Run: headless pygame with SDL's dummy video driver; simulated clock (each Clock.tick advances the game by its frame time, no real sleeping); random seed 0; keys injected as events and as key.get_pressed() state; no mouse input.
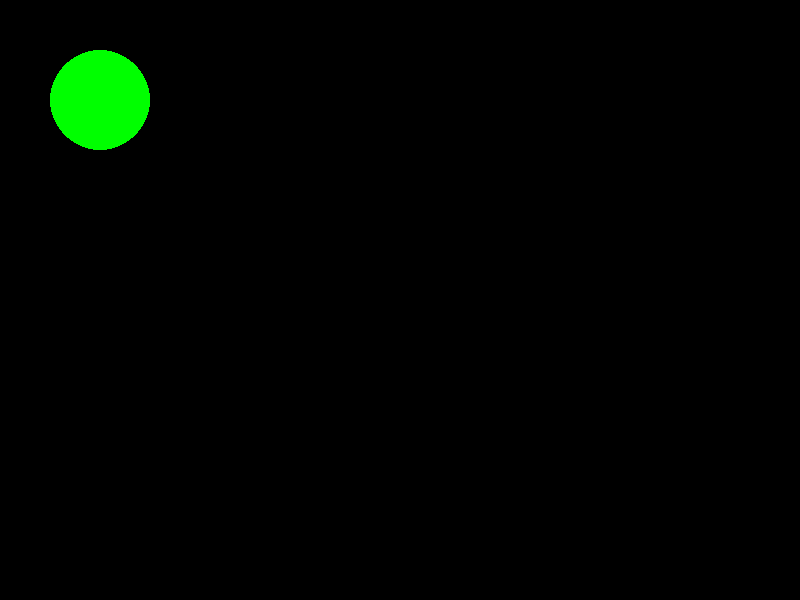
Frame 1 of 4 · flips 1–60 · no input
Frame 2 of 4 · flips 61–180 · tapped SPACE, RETURN · held RIGHT (→), D · screen unchanged from frame 1, image omitted
Frame 3 of 4 · flips 181–300 · held DOWN (↓), S · screen unchanged from frame 2, image omitted
Frame 4 of 4 · flips 301–420 · held LEFT (←), A, UP (↑), W · screen unchanged from frame 3, image omitted

The pygame program that drew these frames:

import pygame

# 파이게임을 시작하겠다
pygame.init()
# 너비 800화소, 높이 600화소의 창을 만든다
screen = pygame.display.set_mode([800,600])

# 반복 변수 keep_going 선언
keep_going = True
# GREEN 변수에 RGB 색상 설정(초록색)
GREEN = (0,255,0)
radius = 50

# 사용자가 "종료" 선택 전까지 계속 반복
while keep_going:
    # 사용자 조작 처리
    for event in pygame.event.get():
        # 사용자가 종료
        if event.type == pygame.QUIT:
            keep_going = False
    # 화면의 (100,100) 위치에 초록색 원 그리기
    pygame.draw.circle(screen, GREEN, (100,100), radius)
    # 변경사항 반영한 애니메이션 보여주기
    pygame.display.update()

# 파이게임 종료
pygame.quit()

# (Red,Green,Blue)
# RED   = (255,0,0)
# GREEN = (0,255,0)
# BLUE  = (0,0,255)
# WHITE = (255,255,255)
# BLACK = (0,0,0)

# 파이게임 시작
# 너비 800화소, 높이 600화소 창 만들기
# 사용자의 종료 조작 처리
# 화면의 (100,100) 위치에 초록색 원 그리기
# 파이게임 종료
